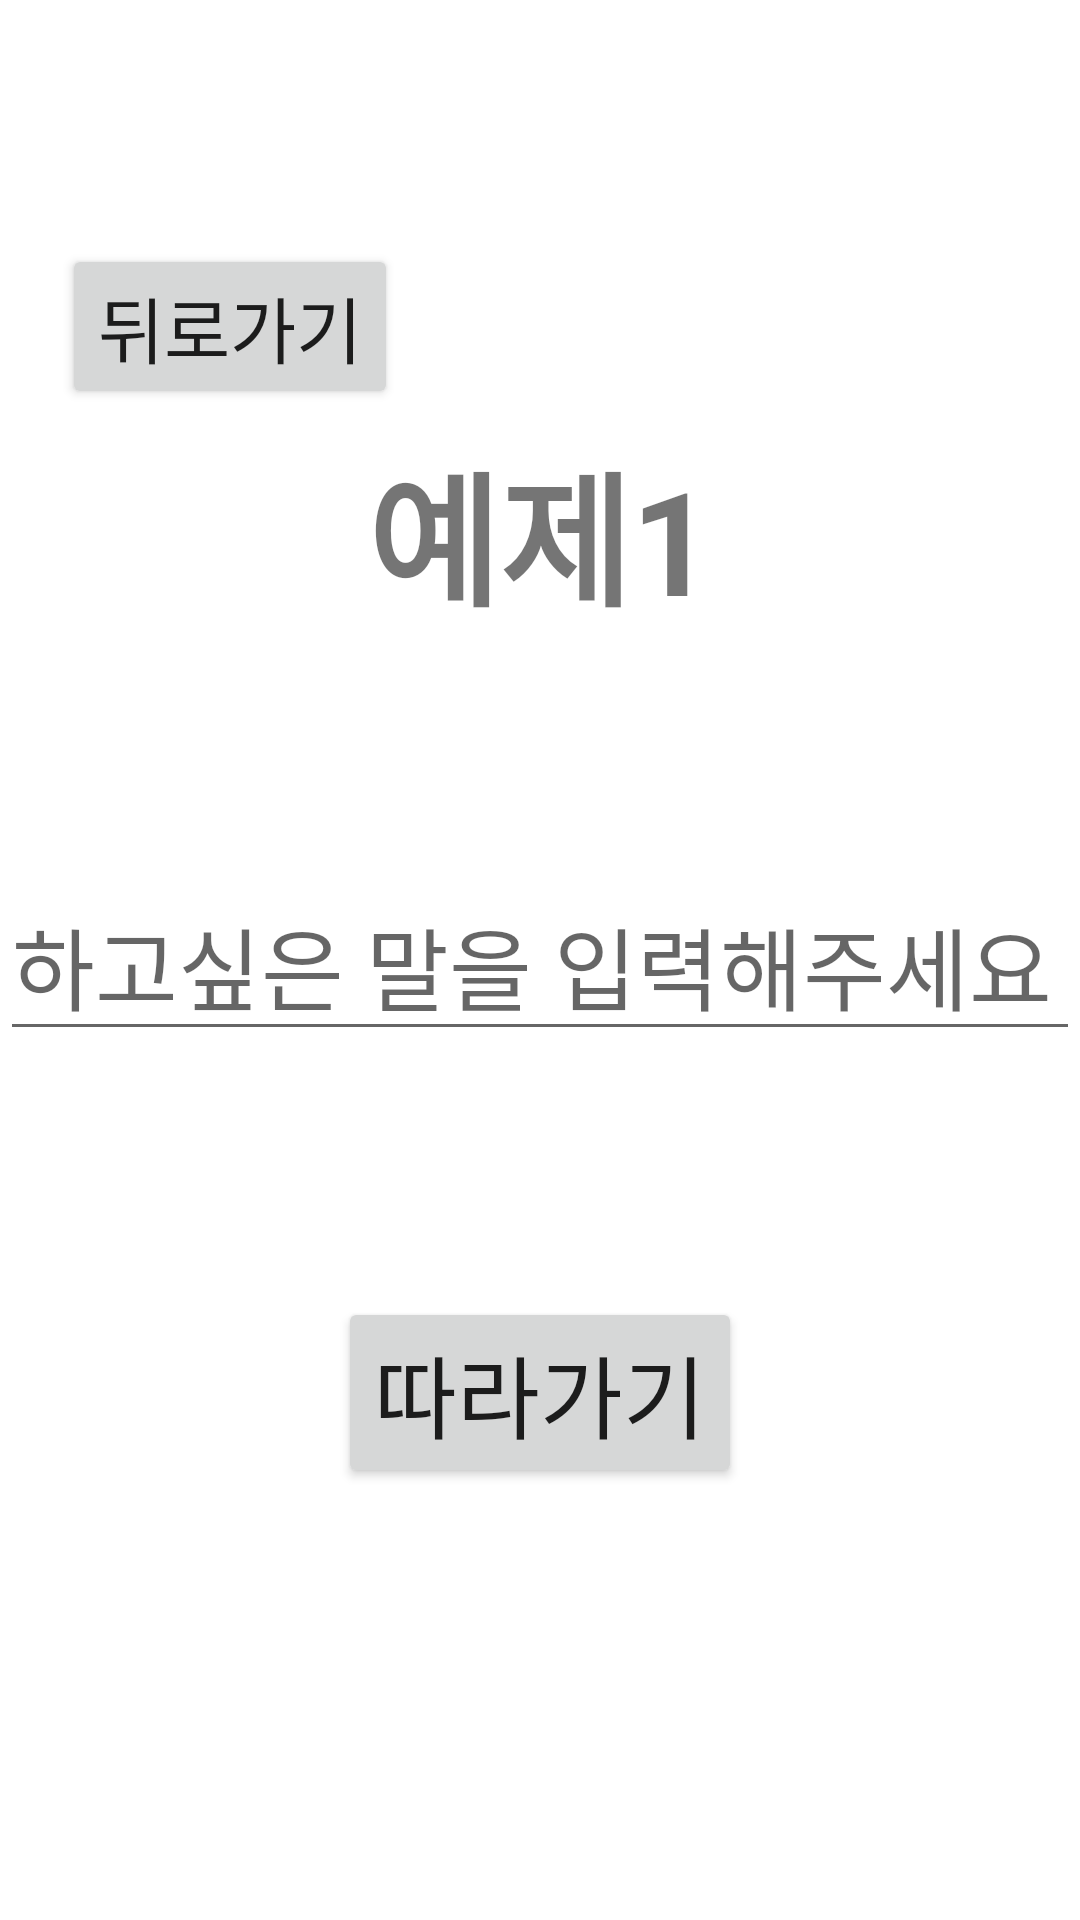

This screen was rendered from an Android layout file. Write that file and the resources it references.
<!-- AndroidManifest.xml: application theme Theme.6th_week -->
<!-- res/layout/activity_main1.xml -->
<?xml version="1.0" encoding="utf-8"?>
<androidx.constraintlayout.widget.ConstraintLayout xmlns:android="http://schemas.android.com/apk/res/android"
    xmlns:app="http://schemas.android.com/apk/res-auto"
    xmlns:tools="http://schemas.android.com/tools"
    android:layout_width="match_parent"
    android:layout_height="match_parent">

    <TextView
        android:id="@+id/textTitle"
        android:layout_width="wrap_content"
        android:layout_height="wrap_content"
        android:text="예제1"
        android:textSize="48sp"
        android:textStyle="bold"
        app:layout_constraintTop_toTopOf="parent"
        app:layout_constraintBottom_toBottomOf="parent"
        app:layout_constraintStart_toStartOf="parent"
        app:layout_constraintEnd_toEndOf="parent"
        app:layout_constraintVertical_bias="0.25"/>

    <EditText
        android:id="@+id/editSpeak"
        android:layout_width="wrap_content"
        android:layout_height="wrap_content"
        android:hint="하고싶은 말을 입력해주세요"
        android:textSize="30sp"
        android:ems="12"
        app:layout_constraintBottom_toBottomOf="parent"
        app:layout_constraintEnd_toEndOf="parent"
        app:layout_constraintHorizontal_bias="0.4"
        app:layout_constraintStart_toStartOf="parent"
        app:layout_constraintTop_toTopOf="parent" />

    <Button
        android:id="@+id/buttonSpeak"
        android:layout_width="wrap_content"
        android:layout_height="wrap_content"
        android:text="말하기"
        android:textSize="30sp"
        android:layout_marginStart="100dp"
        app:layout_constraintStart_toEndOf="@+id/editSpeak"
        app:layout_constraintTop_toTopOf="@+id/editSpeak" />

    <Button
        android:id="@+id/buttonFollow"
        android:layout_width="wrap_content"
        android:layout_height="wrap_content"
        android:text="따라가기"
        android:textSize="30sp"
        app:layout_constraintTop_toTopOf="parent"
        app:layout_constraintBottom_toBottomOf="parent"
        app:layout_constraintStart_toStartOf="parent"
        app:layout_constraintEnd_toEndOf="parent"
        app:layout_constraintVertical_bias="0.75"/>

    <Button
        android:id="@+id/buttonBack"
        android:layout_width="wrap_content"
        android:layout_height="wrap_content"
        android:text="뒤로가기"
        android:textSize="24sp"
        app:layout_constraintBottom_toBottomOf="parent"
        app:layout_constraintEnd_toEndOf="parent"
        app:layout_constraintHorizontal_bias="0.084"
        app:layout_constraintStart_toStartOf="parent"
        app:layout_constraintTop_toTopOf="parent"
        app:layout_constraintVertical_bias="0.139" />

</androidx.constraintlayout.widget.ConstraintLayout>
<!-- resources referenced by this layout -->
<resources>
  <style name="Theme.6th_week" parent="Theme.MaterialComponents.DayNight.DarkActionBar">
          
          <item name="colorPrimary">@color/purple_500</item>
          <item name="colorPrimaryVariant">@color/purple_700</item>
          <item name="colorOnPrimary">@color/white</item>
          
          <item name="colorSecondary">@color/teal_200</item>
          <item name="colorSecondaryVariant">@color/teal_700</item>
          <item name="colorOnSecondary">@color/black</item>
          
          <item name="android:statusBarColor" tools:targetApi="l">?attr/colorPrimaryVariant</item>
          
      </style>
  <!-- not gathered from this repository: default colours our renderer supplied (Android Studio template values) -->
  <color name="purple_500">#FF6200EE</color>
  <color name="purple_700">#FF3700B3</color>
  <color name="teal_200">#FF03DAC5</color>
  <color name="teal_700">#FF018786</color>
  <color name="black">#FF000000</color>
  <color name="white">#FFFFFFFF</color>
</resources>
